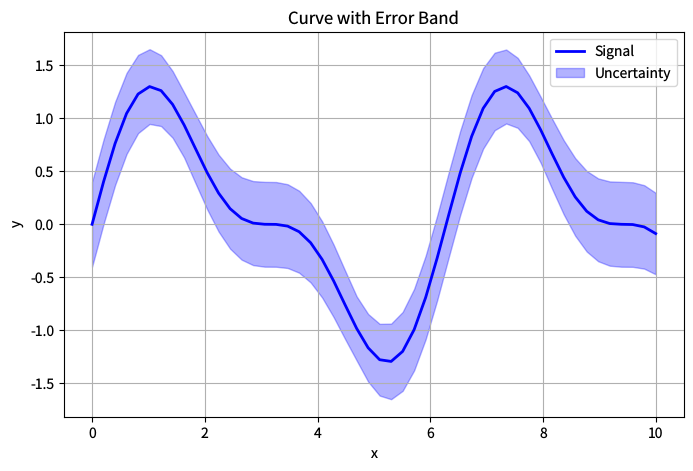

Write the Python code that produced this figure. (Note: this script raises an exception after producing the figure.)
"""curve-error-band.py — Reference for examples/curve-error-band.lisp"""
import matplotlib
matplotlib.use('Agg')
import matplotlib.pyplot as plt
import numpy as np

plt.rcParams['savefig.dpi'] = 100
plt.rcParams['text.hinting'] = 'none'
plt.rcParams['svg.fonttype'] = 'path'
plt.rcParams['pdf.fonttype'] = 42

fig = plt.figure(figsize=(8, 5))

x = np.linspace(0, 10, 50)
y = np.sin(x) + 0.5 * np.sin(2 * x)
y_err = 0.3 + 0.1 * np.abs(np.cos(x))

plt.plot(x, y, 'b-', linewidth=2, label='Signal')
plt.fill_between(x, y - y_err, y + y_err, alpha=0.3, color='blue',
                 label='Uncertainty')

plt.xlabel('x')
plt.ylabel('y')
plt.title('Curve with Error Band')
plt.legend()
plt.grid(visible=True)

plt.savefig('reference_images/curve-error-band.png', dpi=100)
plt.savefig('reference_images/curve-error-band.svg')
print('Saved reference_images/curve-error-band.svg')
plt.savefig('reference_images/curve-error-band.pdf')
print('Saved reference_images/curve-error-band.pdf')
print('Saved reference_images/curve-error-band.png')
